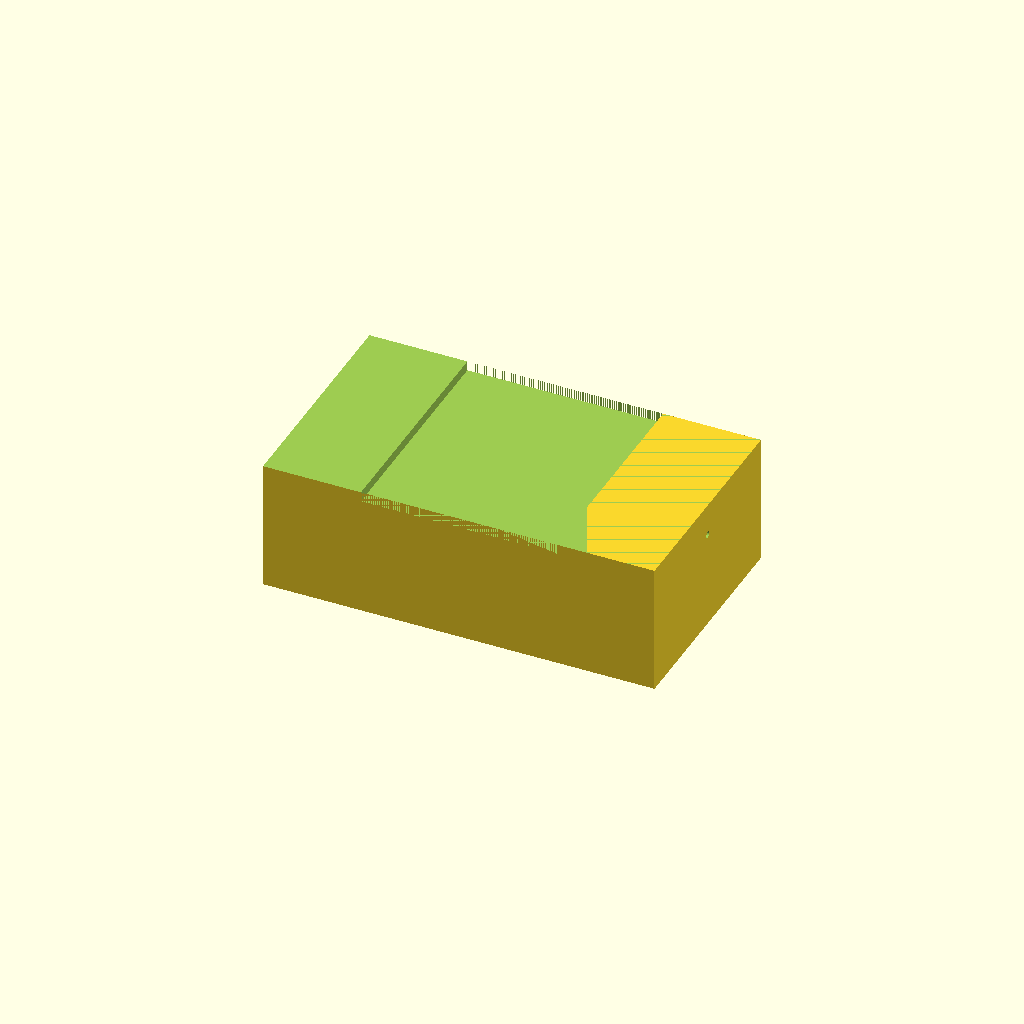
Cell 1: the model at its default parameters.
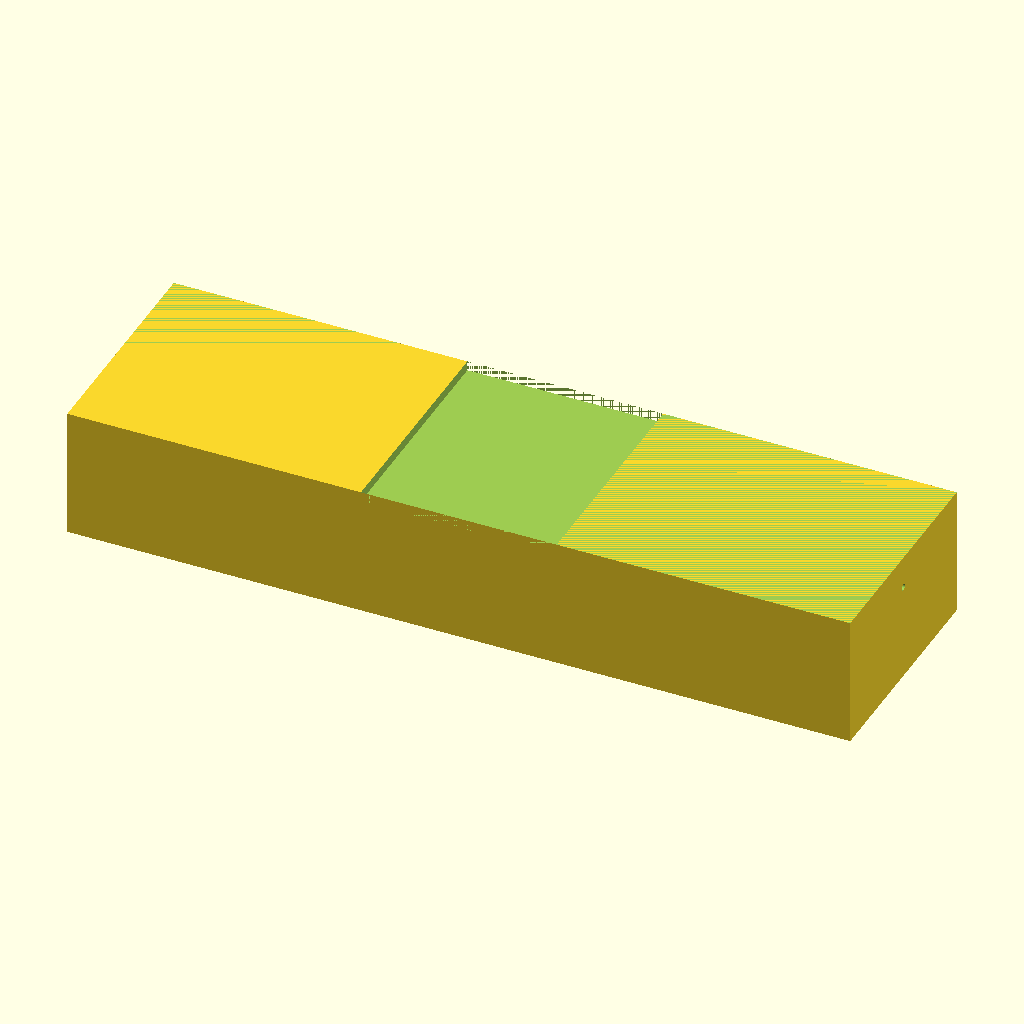
Cell 2 — outer_x set to 240, the other parameters unchanged.
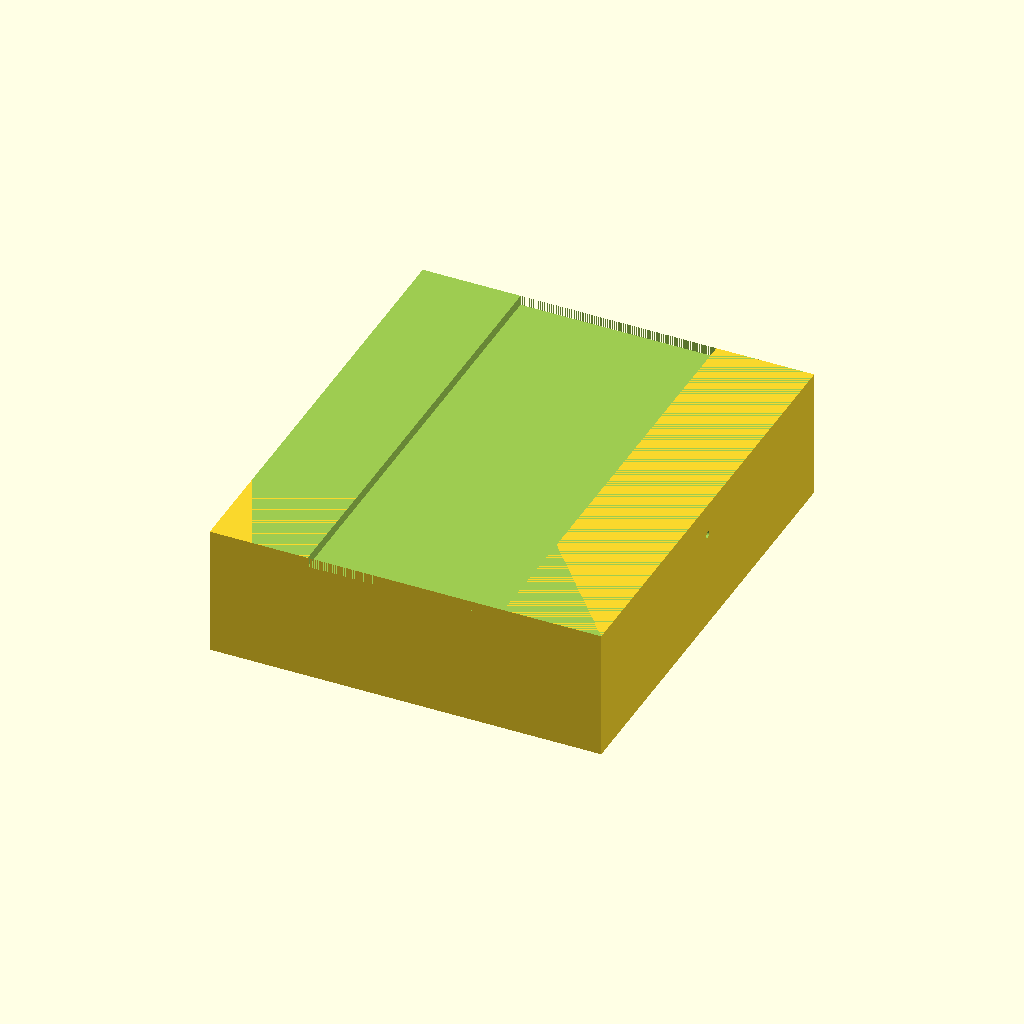
Cell 3: outer_y = 140 (everything else at default).
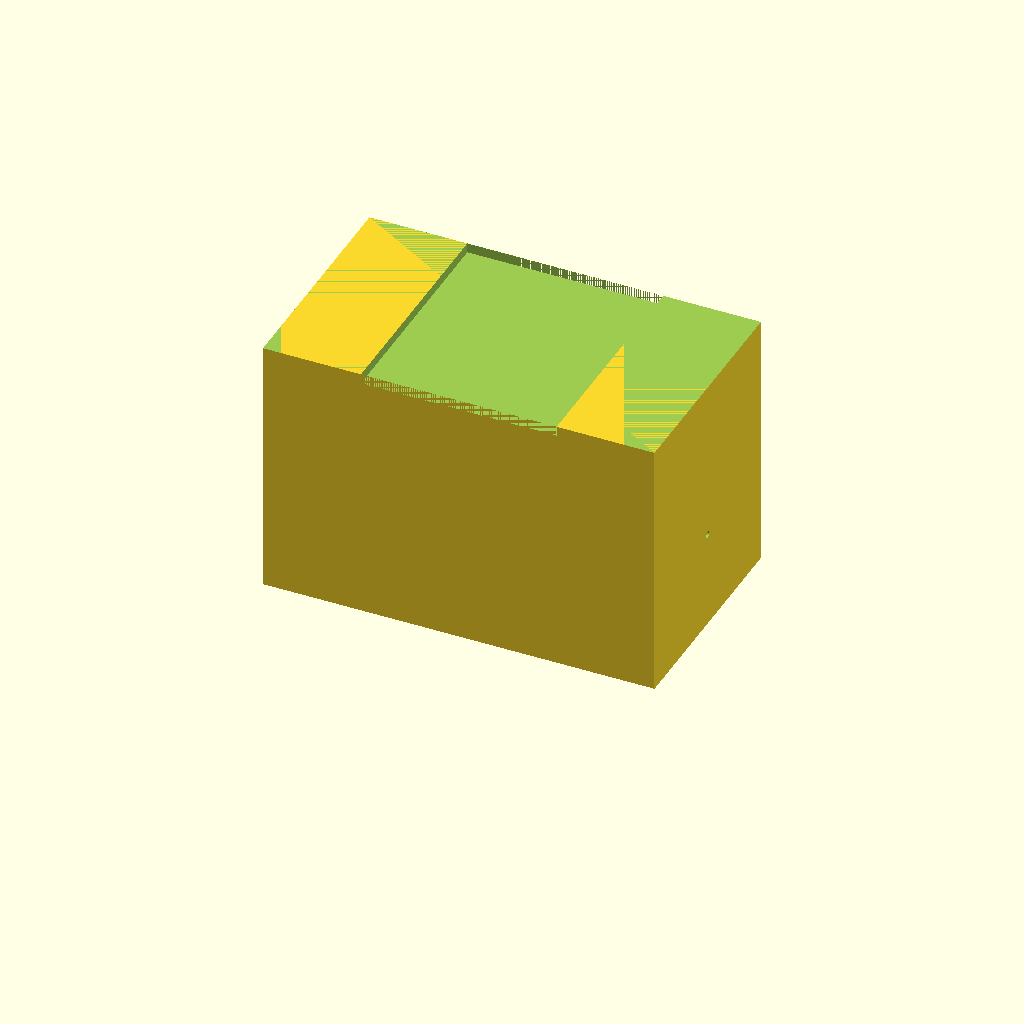
Cell 4 — height set to 80, the other parameters unchanged.
One fixed orthographic camera (rotation 55°, 0°, 25°; colour scheme Cornfield) for every cell.
The OpenSCAD source (bench/results/box-v5/code/tiiny_ATinyGreenCell_scadcoder-qwen3.5-9b-v5/mini_gel_tank_s0_a0.scad):
// Mini horizontal gel-electrophoresis buffer tank
// Print orientation: open top facing up, resting on XY plane at z = 0

// ---------- Parameters ----------
outer_x   = 120;   // outer length in X
outer_y   = 70;    // outer width in Y
height    = 40;    // overall height in Z
wall      = 3;     // wall thickness
floor     = 3;     // floor thickness
plat_top  = 10;    // platform top height above inner floor
plat_x    = 60;    // platform length in X (centred)
hole_d    = 2;     // electrode hole diameter
eps       = 0.5;   // cutter overshoot past faces

$fn = 64;

// ---------- Derived ----------
inner_h = height - floor;              // inner floor height (z = 3)
plat_z  = inner_h + plat_top;          // platform top height (z = 13)
chamber_h = height - plat_z;           // buffer chamber height above platform (z = 27)

// ---------- Model ----------
difference() {
    // Main tank body
    translate([-outer_x/2, -outer_y/2, 0])
        cube([outer_x, outer_y, height]);

    // Open top
    translate([-outer_x/2 - eps, -outer_y/2 - eps, height])
        cube([outer_x + 2*eps, outer_y + 2*eps, wall]);

    // Raised platform for gel tray
    translate([-plat_x/2, -outer_y/2, inner_h])
        cube([plat_x, outer_y, plat_top]);

    // Electrode holes through end walls, along X at y = 0, z = 30
    for (sx = [-1, 1])
        translate([sx * (outer_x/2 - wall - eps), 0, 30])
            rotate([0, 90, 0])
                cylinder(d = hole_d, h = outer_x + 2*eps, center = true);
}
Customizer parameters (derived from the source; name, type, default, range or options):
outer_x: number, default 120
outer_y: number, default 70
height: number, default 40
wall: number, default 3
floor: number, default 3
plat_top: number, default 10
plat_x: number, default 60
hole_d: number, default 2
eps: number, default 0.5
